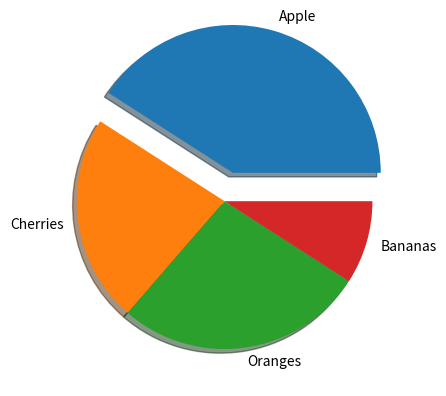

Reproduce this figure in Python.
from matplotlib import pyplot as plt
import numpy as np

x = np.array([45, 25, 30, 10])
my_labels = ["Apple", "Cherries", "Oranges", "Bananas"]
my_explode = [0.2, 0, 0, 0]

# Shadow:  shadow=True
plt.pie(x, labels=my_labels, explode=my_explode, shadow=True)
plt.show()